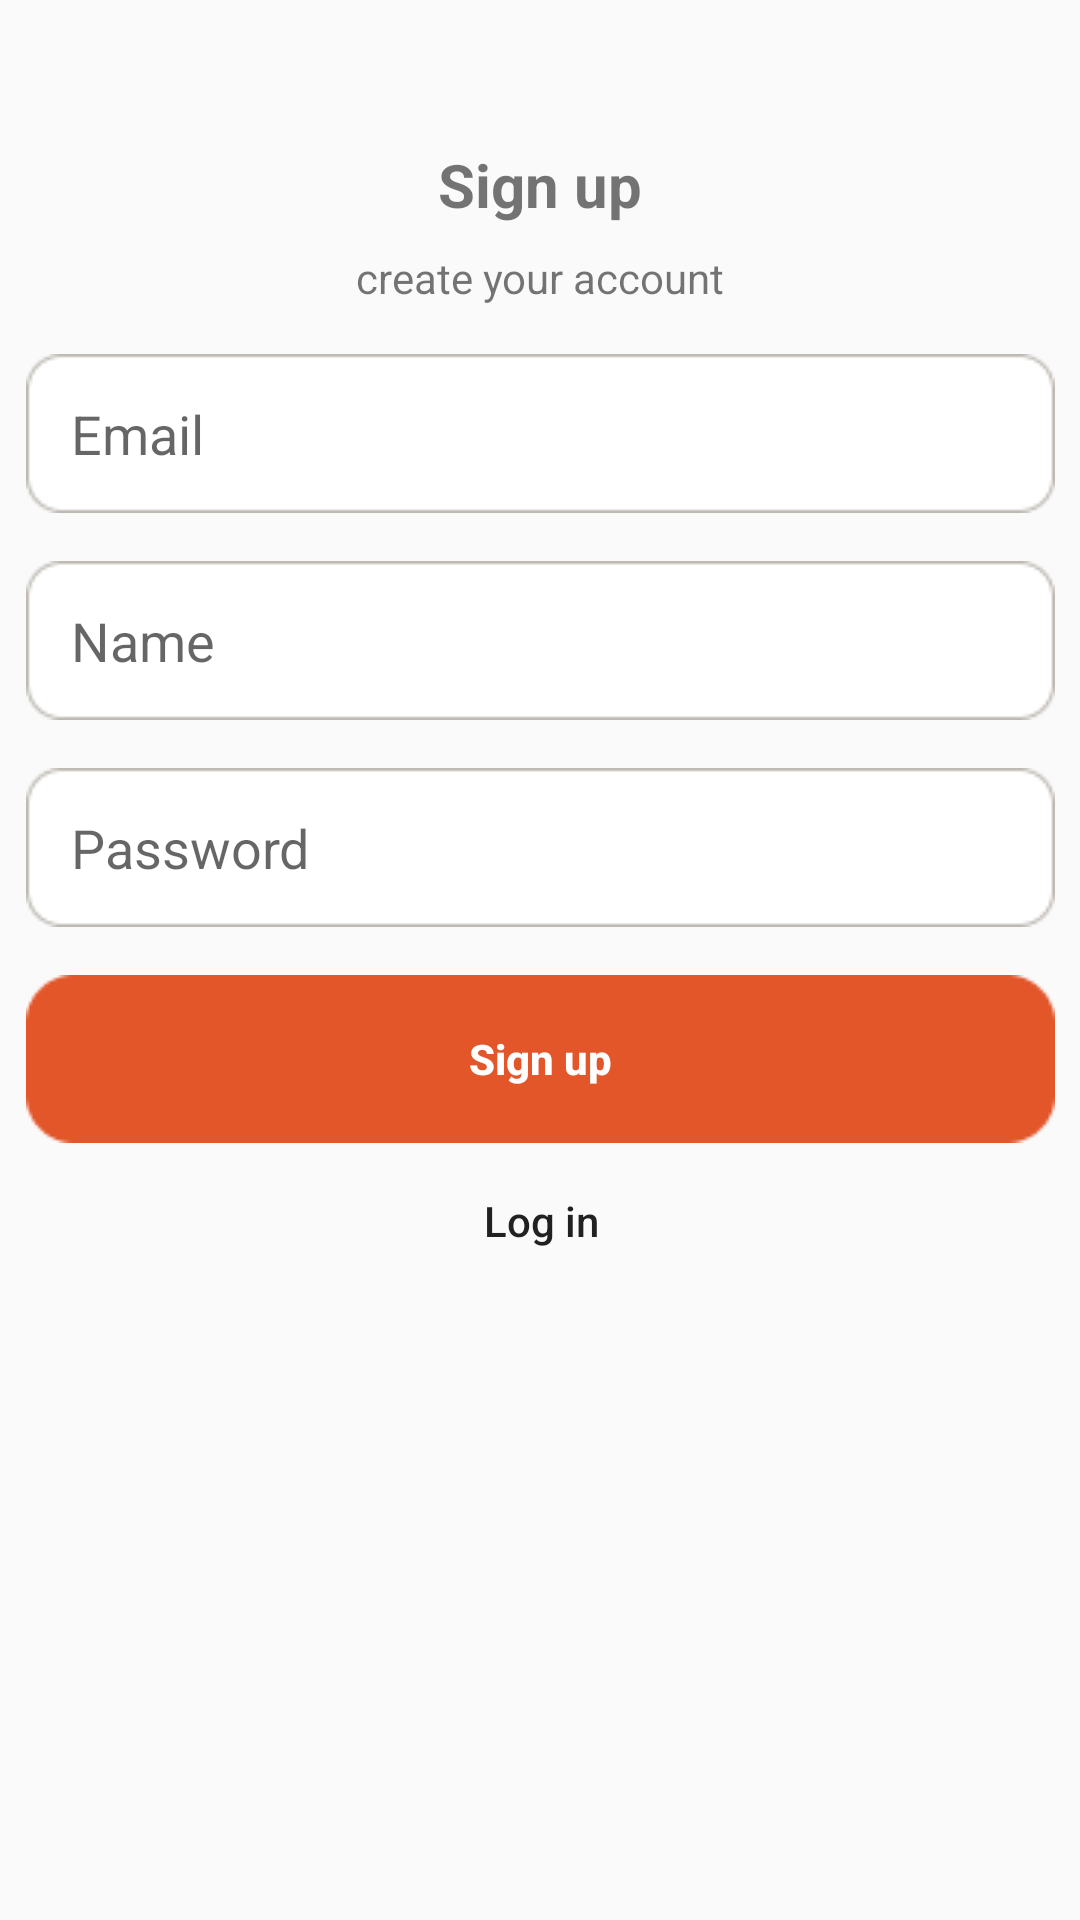

Write the Android layout XML for this screen, with the resource values it uses.
<!-- AndroidManifest.xml: application theme Theme.CourseFactory -->
<!-- res/layout/activity_signup.xml -->
<?xml version="1.0" encoding="utf-8"?>
<androidx.constraintlayout.widget.ConstraintLayout xmlns:android="http://schemas.android.com/apk/res/android"
    xmlns:app="http://schemas.android.com/apk/res-auto"
    xmlns:tools="http://schemas.android.com/tools"
    android:layout_width="match_parent"
    android:layout_height="match_parent"
    tools:context=".Signup">

    <ImageView
        android:id="@+id/imageView"
        android:layout_width="wrap_content"
        android:layout_height="wrap_content"
        android:layout_marginTop="32dp"
        app:layout_constraintEnd_toEndOf="parent"
        app:layout_constraintStart_toStartOf="parent"
        app:layout_constraintTop_toTopOf="parent"
        app:srcCompat="@drawable/cool_kids_standing" />

    <TextView
        android:id="@+id/textView4"
        android:layout_width="wrap_content"
        android:layout_height="wrap_content"
        android:layout_marginTop="16dp"
        android:text="Sign up"
        android:textSize="20sp"
        android:textStyle="bold"
        app:layout_constraintEnd_toEndOf="@+id/imageView"
        app:layout_constraintStart_toStartOf="@+id/imageView"
        app:layout_constraintTop_toBottomOf="@+id/imageView" />

    <TextView
        android:id="@+id/textView6"
        android:layout_width="wrap_content"
        android:layout_height="wrap_content"
        android:layout_marginTop="8dp"
        android:text="create your account"
        app:layout_constraintEnd_toEndOf="@+id/textView4"
        app:layout_constraintStart_toStartOf="@+id/textView4"
        app:layout_constraintTop_toBottomOf="@+id/textView4" />

    <EditText
        android:id="@+id/emailEditText"
        android:layout_width="wrap_content"
        android:layout_height="wrap_content"
        android:layout_marginTop="16dp"
        android:background="@drawable/edit_text"
        android:ems="10"
        android:hint="Email"
        android:inputType="textEmailAddress"
        android:paddingStart="15dp"
        android:paddingEnd="15dp"
        app:layout_constraintEnd_toEndOf="@+id/textView6"
        app:layout_constraintStart_toStartOf="@+id/textView6"
        app:layout_constraintTop_toBottomOf="@+id/textView6" />

    <EditText
        android:id="@+id/nameEditText"
        android:layout_width="wrap_content"
        android:layout_height="wrap_content"
        android:layout_marginTop="16dp"
        android:background="@drawable/edit_text"
        android:ems="10"
        android:hint="Name"
        android:inputType="text"
        android:paddingStart="15dp"
        android:paddingEnd="15dp"
        app:layout_constraintEnd_toEndOf="@+id/emailEditText"
        app:layout_constraintStart_toStartOf="@+id/emailEditText"
        app:layout_constraintTop_toBottomOf="@+id/emailEditText" />

    <EditText
        android:id="@+id/passwordEditText"
        android:layout_width="wrap_content"
        android:layout_height="wrap_content"
        android:layout_marginTop="16dp"
        android:background="@drawable/edit_text"
        android:ems="10"
        android:hint="Password"
        android:inputType="textPassword"
        android:paddingStart="15dp"
        android:paddingEnd="15dp"
        app:layout_constraintEnd_toEndOf="@+id/nameEditText"
        app:layout_constraintStart_toStartOf="@+id/nameEditText"
        app:layout_constraintTop_toBottomOf="@+id/nameEditText" />

    <Button
        android:id="@+id/continueButton"
        android:layout_width="wrap_content"
        android:layout_height="wrap_content"
        android:layout_marginTop="16dp"
        android:background="@drawable/button"
        android:text="Sign up"
        android:textAllCaps="false"
        android:textColor="#FFFFFF"
        android:textStyle="bold"
        app:layout_constraintEnd_toEndOf="@+id/passwordEditText"
        app:layout_constraintStart_toStartOf="@+id/passwordEditText"
        app:layout_constraintTop_toBottomOf="@+id/passwordEditText" />

    <Button
        android:id="@+id/openLoginButton"
        android:layout_width="wrap_content"
        android:layout_height="wrap_content"
        android:layout_marginTop="2dp"
        android:background="@null"
        android:text="Log in"
        android:textAllCaps="false"
        app:layout_constraintEnd_toEndOf="@+id/continueButton"
        app:layout_constraintStart_toStartOf="@+id/continueButton"
        app:layout_constraintTop_toBottomOf="@+id/continueButton" />
</androidx.constraintlayout.widget.ConstraintLayout>
<!-- resources referenced by this layout -->
<resources>
  <!-- drawable button: png bitmap (drawable, 870 bytes) -->
  <!-- drawable edit_text: png bitmap (drawable, 957 bytes) -->
  <style name="Theme.CourseFactory" parent="Base.Theme.CourseFactory" />
  <style name="Base.Theme.CourseFactory" parent="Theme.AppCompat.Light.NoActionBar">
          
          
          <item name="colorPrimary">#E2562A</item>
      </style>
</resources>
